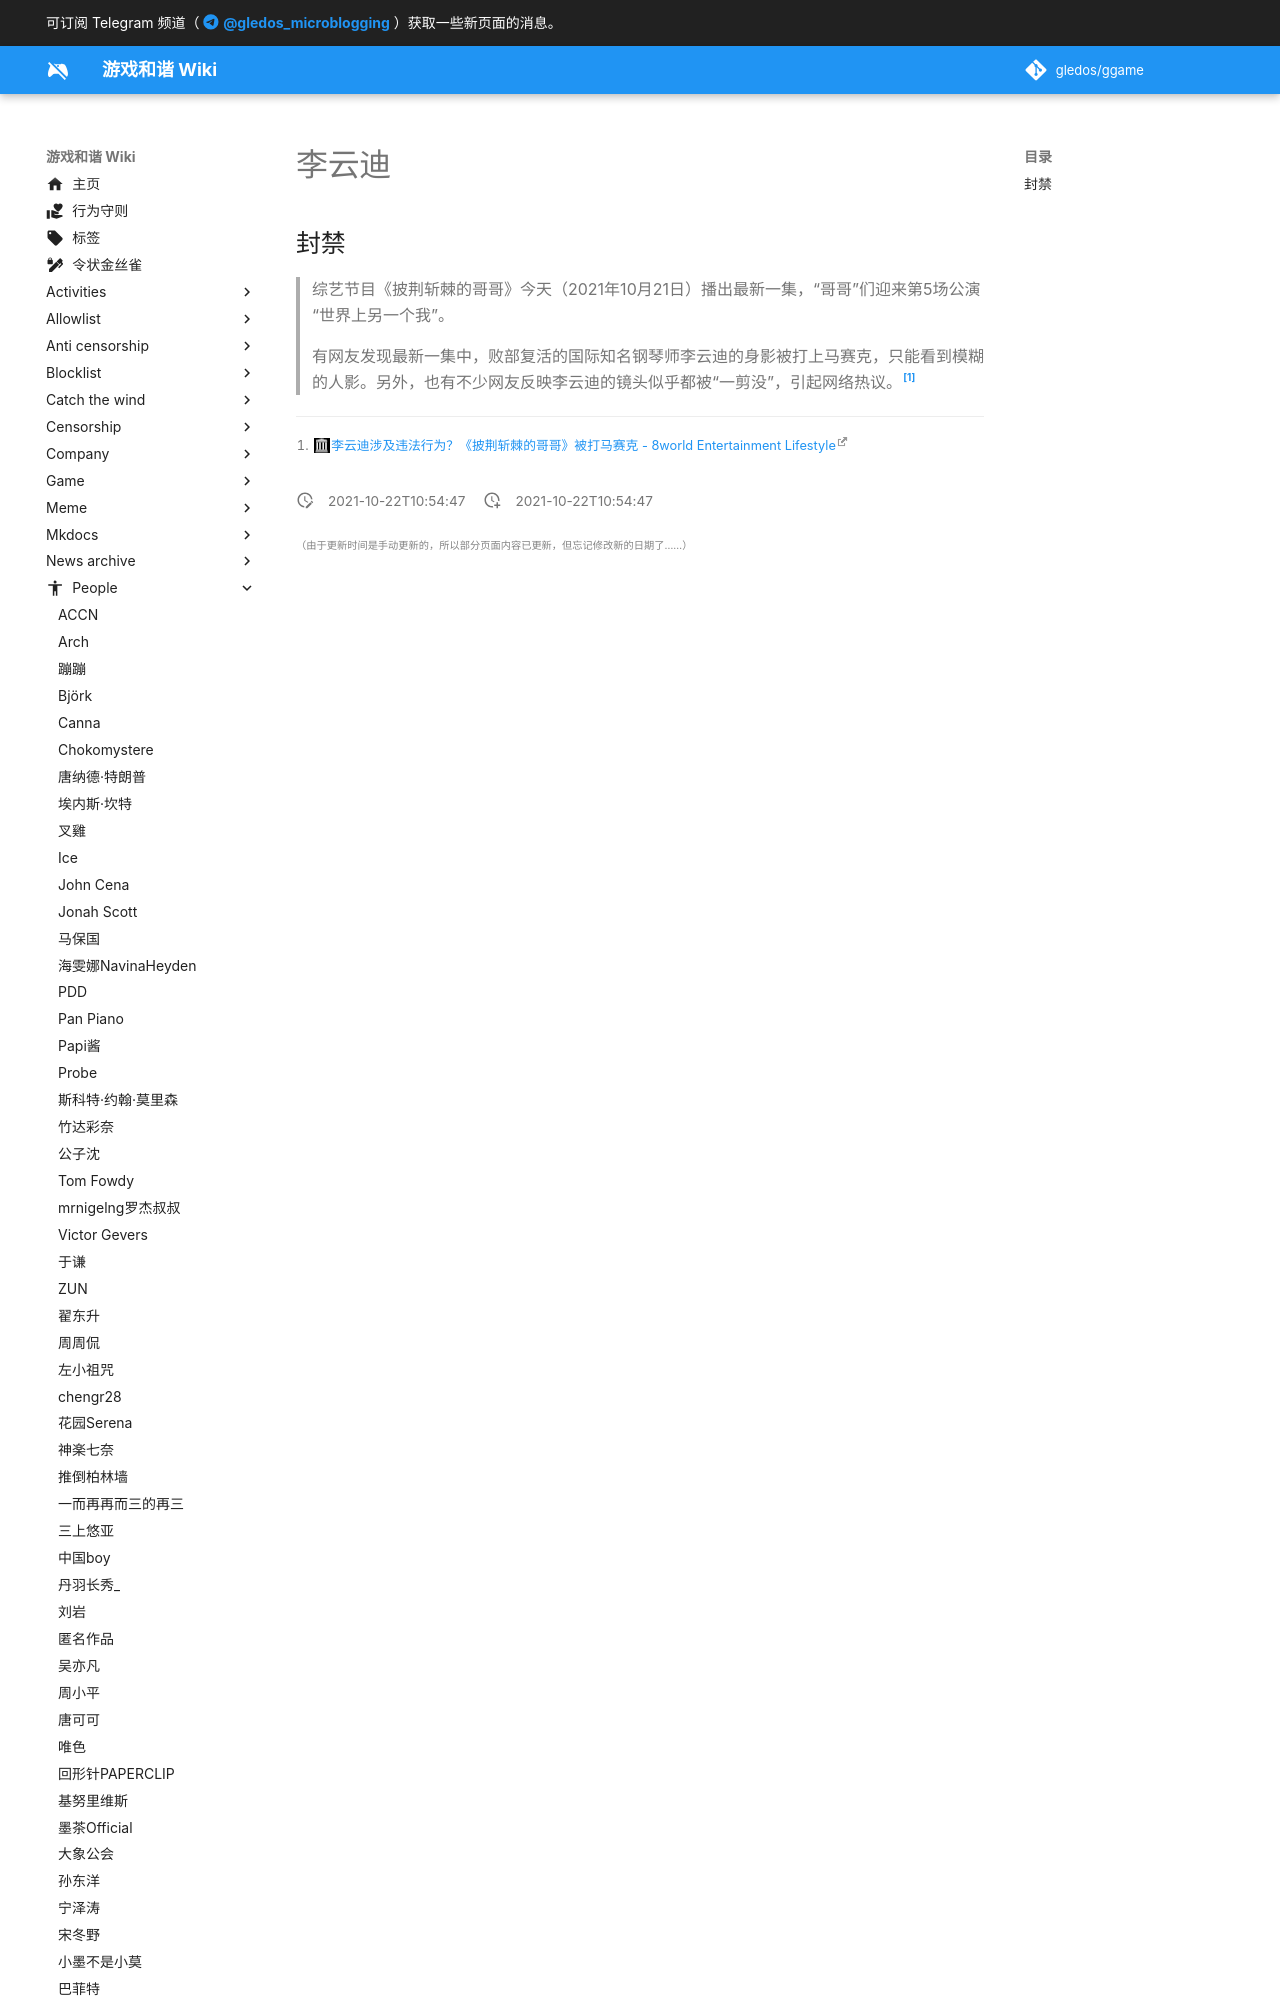

repository: gledos/ggame · page: people/李云迪.html · generator: mkdocs

---
title: 李云迪
description:
published: true
date: "2021-10-22T10:54:47"
特殊标签标记: #无标签
editor: markdown
dateCreated: "2021-10-22T10:54:47"
---

## 封禁

> 综艺节目《披荆斩棘的哥哥》今天（2021年10月21日）播出最新一集，“哥哥”们迎来第5场公演“世界上另一个我”。
>
> 有网友发现最新一集中，败部复活的国际知名钢琴师李云迪的身影被打上马赛克，只能看到模糊的
